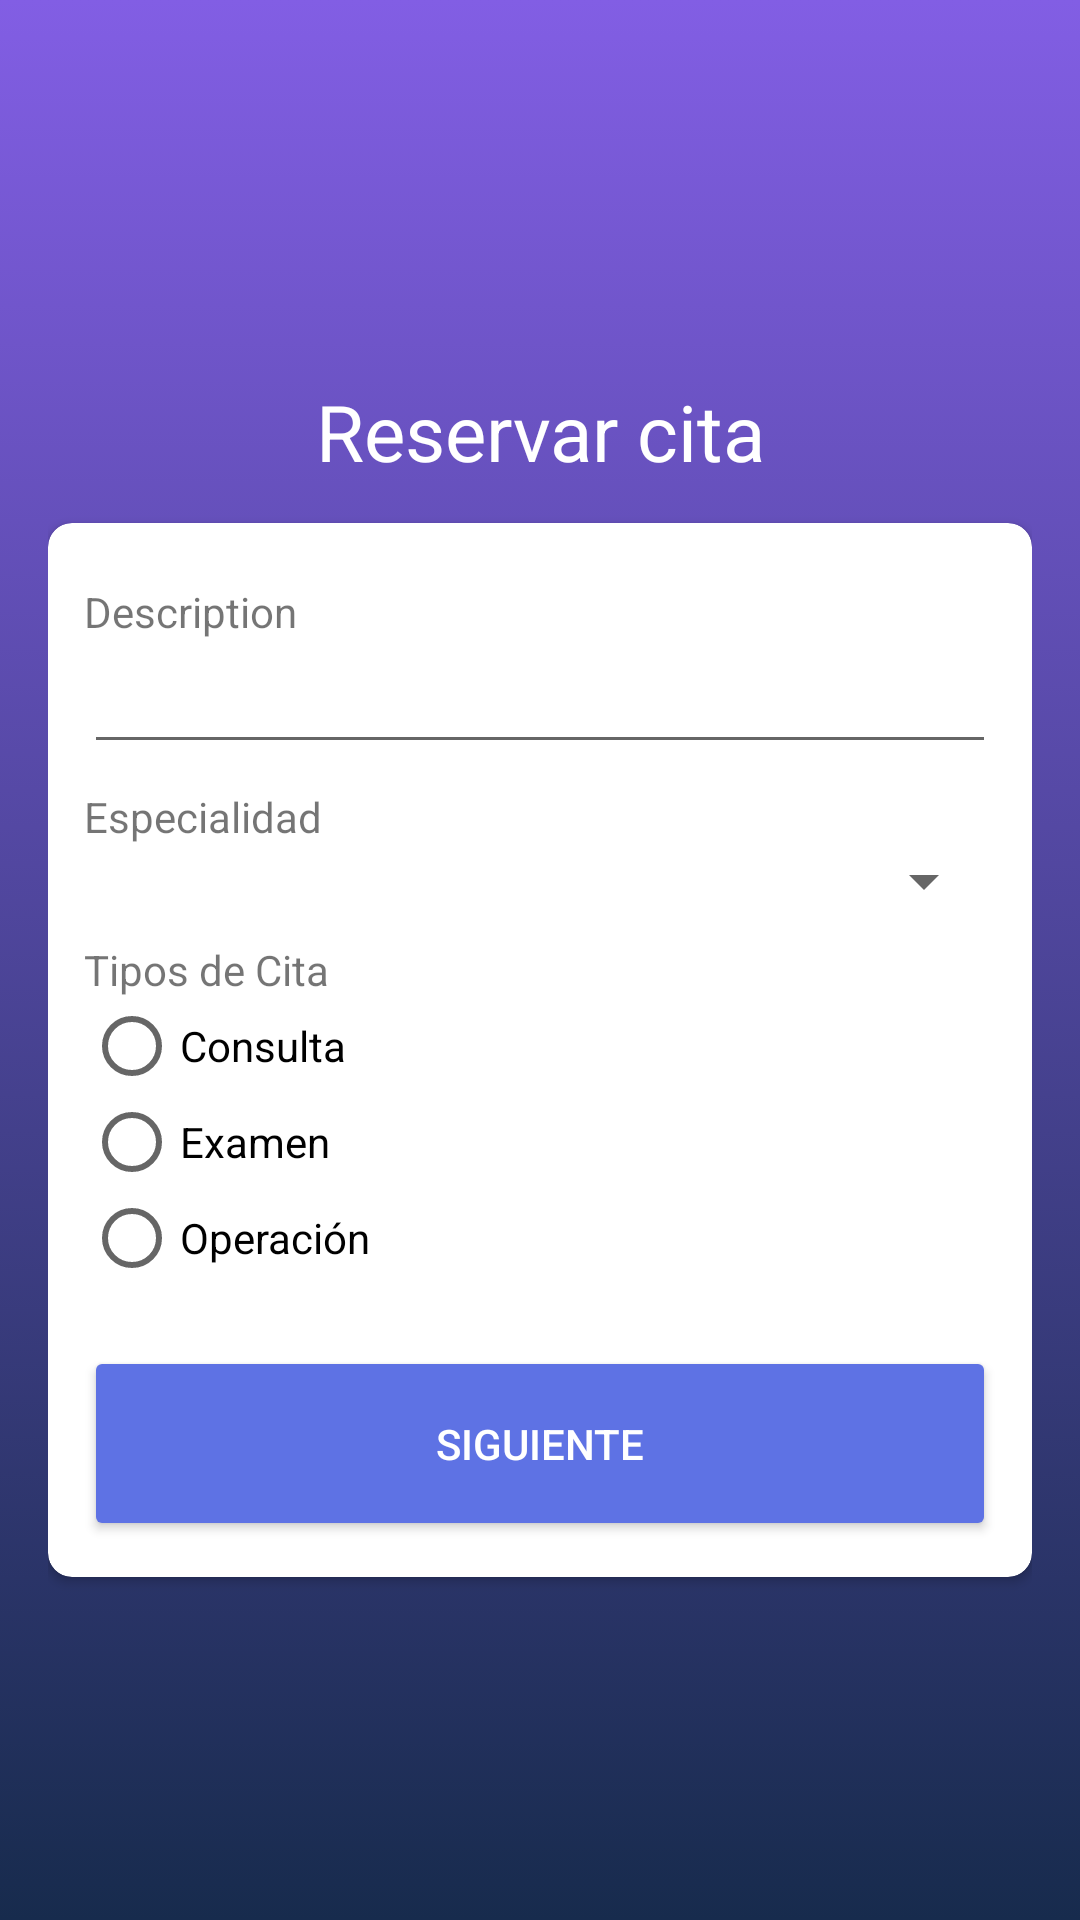

Android layout source for this screen:
<!-- AndroidManifest.xml: application theme AppTheme -->
<!-- res/layout/activity_create_appointment.xml -->
<?xml version="1.0" encoding="utf-8"?>
<LinearLayout xmlns:android="http://schemas.android.com/apk/res/android"

    android:layout_width="match_parent"
    android:layout_height="match_parent"
    xmlns:tools="http://schemas.android.com/tools"
    xmlns:app="http://schemas.android.com/apk/res-auto"
    android:background="@drawable/bg_gradient"
    android:orientation="vertical"
    android:gravity="center"
    android:padding="16dp"
    android:animateLayoutChanges="true"
    tools:context=".CreateAppointmentActivity">


    <TextView

        android:paddingTop="12dp"
        android:textColor="@color/white"
        android:layout_width="match_parent"
        android:layout_height="60dp"
        android:gravity="center_horizontal"
        android:textSize="26sp"
        android:text="@string/label_create_appointment"
        />


    <androidx.cardview.widget.CardView
        android:id="@+id/cvStep1"
        android:layout_width="match_parent"
        android:layout_height="wrap_content"
        app:contentPadding="12dp"
        app:cardCornerRadius="8dp"
        android:elevation="8dp"

         >
        <LinearLayout
            android:layout_width="match_parent"
            android:layout_height="wrap_content"
            android:orientation="vertical">

            <TextView
                android:text="@string/label_description"
                android:layout_marginTop="8dp"
                android:layout_width="match_parent"
                android:layout_height="wrap_content" />

            <EditText
                android:id="@+id/etDescription"
                android:layout_width="match_parent"
                android:layout_height="wrap_content" />


            <TextView
                android:text="@string/label_specialty"
                android:layout_marginTop="8dp"
                android:layout_width="match_parent"
                android:layout_height="wrap_content" />

            <Spinner
                android:id="@+id/spinnerSpecialties"
                android:layout_width="match_parent"
                android:layout_height="wrap_content"/>

            <TextView
                android:text="@string/label_type"
                android:layout_marginTop="8dp"
                android:layout_width="match_parent"
                android:layout_height="wrap_content" />

            <RadioGroup
                android:layout_width="match_parent"
                android:layout_height="wrap_content"
                android:orientation="vertical"
                android:layout_marginBottom="8dp">
                <RadioButton

                    android:layout_width="match_parent"
                    android:layout_height="wrap_content"
                    android:text="@string/type1"/>
                <RadioButton

                    android:layout_width="match_parent"
                    android:layout_height="wrap_content"
                    android:text="@string/type2"/>
                <RadioButton

                    android:layout_width="match_parent"
                    android:layout_height="wrap_content"
                    android:text="@string/type3"/>
            </RadioGroup>



            <Button
                android:id="@+id/btnNext"
                android:layout_marginTop="12dp"
                android:drawableEnd="@drawable/ic_navigate_next"
                android:layout_width="match_parent"
                style="@style/MenuButton"
                android:text="@string/btn_next"
                />

        </LinearLayout>


    </androidx.cardview.widget.CardView>

    <androidx.cardview.widget.CardView
        android:id="@+id/cvStep2"
        android:layout_width="match_parent"
        android:layout_height="wrap_content"
        app:contentPadding="12dp"
        app:cardCornerRadius="8dp"
        android:elevation="8dp"
        android:visibility="gone"

        >

        <androidx.core.widget.NestedScrollView
            android:layout_width="match_parent"
            android:layout_height="wrap_content">
            <LinearLayout
                android:layout_width="match_parent"
                android:layout_height="wrap_content"
                android:orientation="vertical">

                <TextView
                    android:text="@string/label_doctor"
                    android:layout_marginTop="8dp"
                    android:layout_width="match_parent"
                    android:layout_height="wrap_content" />

                <Spinner
                    android:id="@+id/spinnerDoctors"
                    android:layout_width="match_parent"
                    android:layout_height="wrap_content"/>

                <TextView
                    android:text="@string/label_scheduled_date"
                    android:layout_marginTop="8dp"
                    android:layout_width="match_parent"
                    android:layout_height="wrap_content" />

                <EditText
                    android:id="@+id/etScheduledDate"
                    android:onClick="onClickScheduledDate"
                    android:inputType="date"
                    android:focusable="false"
                    android:clickable="true"
                    android:maxLines="1"
                    android:layout_width="match_parent"
                    android:layout_height="wrap_content" />

                <LinearLayout
                    android:layout_width="match_parent"
                    android:layout_height="wrap_content"
                    android:orientation="horizontal">

                    <LinearLayout
                        android:layout_width="0dp"
                        android:layout_weight="1"
                        android:layout_height="wrap_content"
                        android:orientation="vertical"
                        android:id="@+id/radioGroupLeft"
                        android:layout_marginBottom="8dp">
                        <RadioButton
                            android:layout_width="match_parent"
                            android:layout_height="wrap_content"
                            android:text="@string/type1"/>
                        <RadioButton
                            android:layout_width="match_parent"
                            android:layout_height="wrap_content"
                            android:text="@string/type1"/>

                    </LinearLayout>
                    <LinearLayout
                        android:layout_width="0dp"
                        android:layout_weight="1"
                        android:layout_height="wrap_content"
                        android:orientation="vertical"
                        android:id="@+id/radioGroupRight"
                        android:layout_marginBottom="8dp">
                        <RadioButton
                            android:layout_width="match_parent"
                            android:layout_height="wrap_content"
                            android:text="@string/type1"/>
                        <RadioButton
                            android:layout_width="match_parent"
                            android:layout_height="wrap_content"
                            android:text="@string/type1"/>

                    </LinearLayout>
                </LinearLayout>

                <Button
                    android:id="@+id/btnConfirmAppointment"
                    android:layout_marginTop="12dp"
                    android:drawableEnd="@drawable/ic_check"
                    android:layout_width="match_parent"
                    style="@style/MenuButton"
                    android:text="@string/btn_nconfirm"
                    />

            </LinearLayout>

        </androidx.core.widget.NestedScrollView>



    </androidx.cardview.widget.CardView>

</LinearLayout>
<!-- resources referenced by this layout -->
<resources>
  <color name="white">#fff</color>
  <!-- drawable bg_gradient (drawable) -->
  <?xml version="1.0" encoding="utf-8"?>
  <selector xmlns:android="http://schemas.android.com/apk/res/android">
  <item>
      <shape>
          <gradient
  
              android:angle="90"
              android:startColor="@color/colorPrimaryDark"
              android:endColor="@color/colorPrimary"
              android:type="linear"
              />
  
  
      </shape>
  </item>
  </selector>
  <string name="btn_nconfirm">Confirmar Cita</string>
  <string name="btn_next">siguiente</string>
  <string name="label_create_appointment">Reservar cita</string>
  <string name="label_description">Description</string>
  <string name="label_doctor">Médico</string>
  <string name="label_scheduled_date">Fecha para la Cita</string>
  <string name="label_specialty">Especialidad</string>
  <string name="label_type">Tipos de Cita</string>
  <string name="type1">Consulta</string>
  <string name="type2">Examen</string>
  <string name="type3">Operación</string>
  <style name="MenuButton" parent="@style/Widget.AppCompat.Button.Colored">
           <item name="android:paddingRight">90dp</item>
          <item name="android:paddingLeft">90dp</item>
          <item name="android:layout_height">65dp</item>
      </style>
  <style name="AppTheme" parent="Theme.AppCompat.Light.DarkActionBar">
          
          <item name="colorPrimary">@color/colorPrimary</item>
          <item name="colorPrimaryDark">@color/colorPrimaryDark</item>
          <item name="colorAccent">@color/colorAccent</item>
      </style>
  <color name="colorPrimaryDark">#172B4D</color>
  <color name="colorPrimary">#825EE4</color>
  <color name="colorAccent">#5E72E4</color>
</resources>
